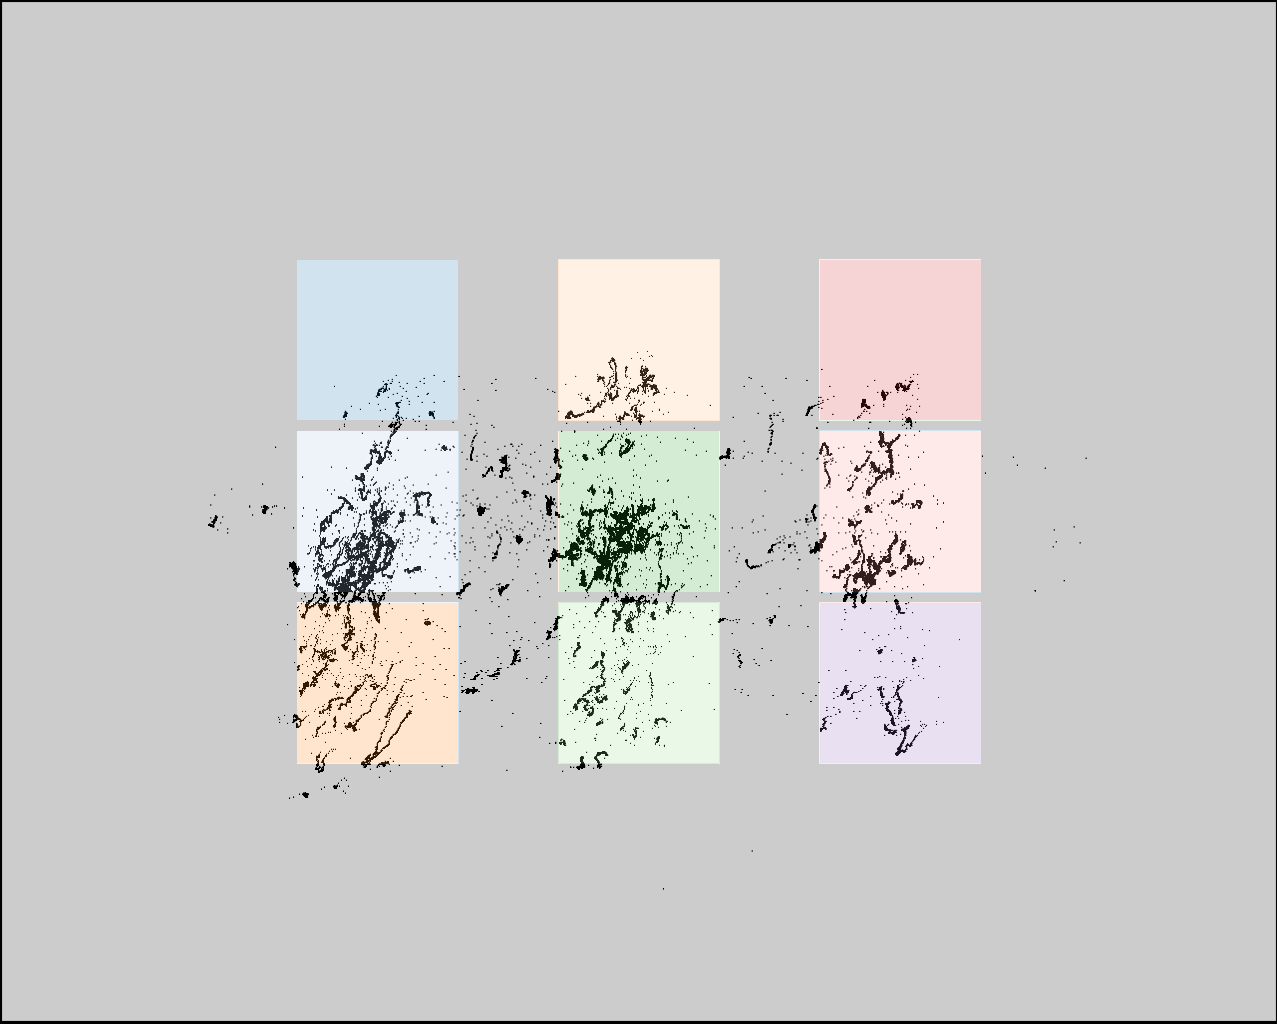

The table this chart was drawn from, first rows:
click0, click1, click2, click3, click4, click5, click6, click7, click8
354, 354, 354, 608, 608, 608, 857, 857, 857
399, 562, 725, 409, 572, 735, 417, 580, 743
